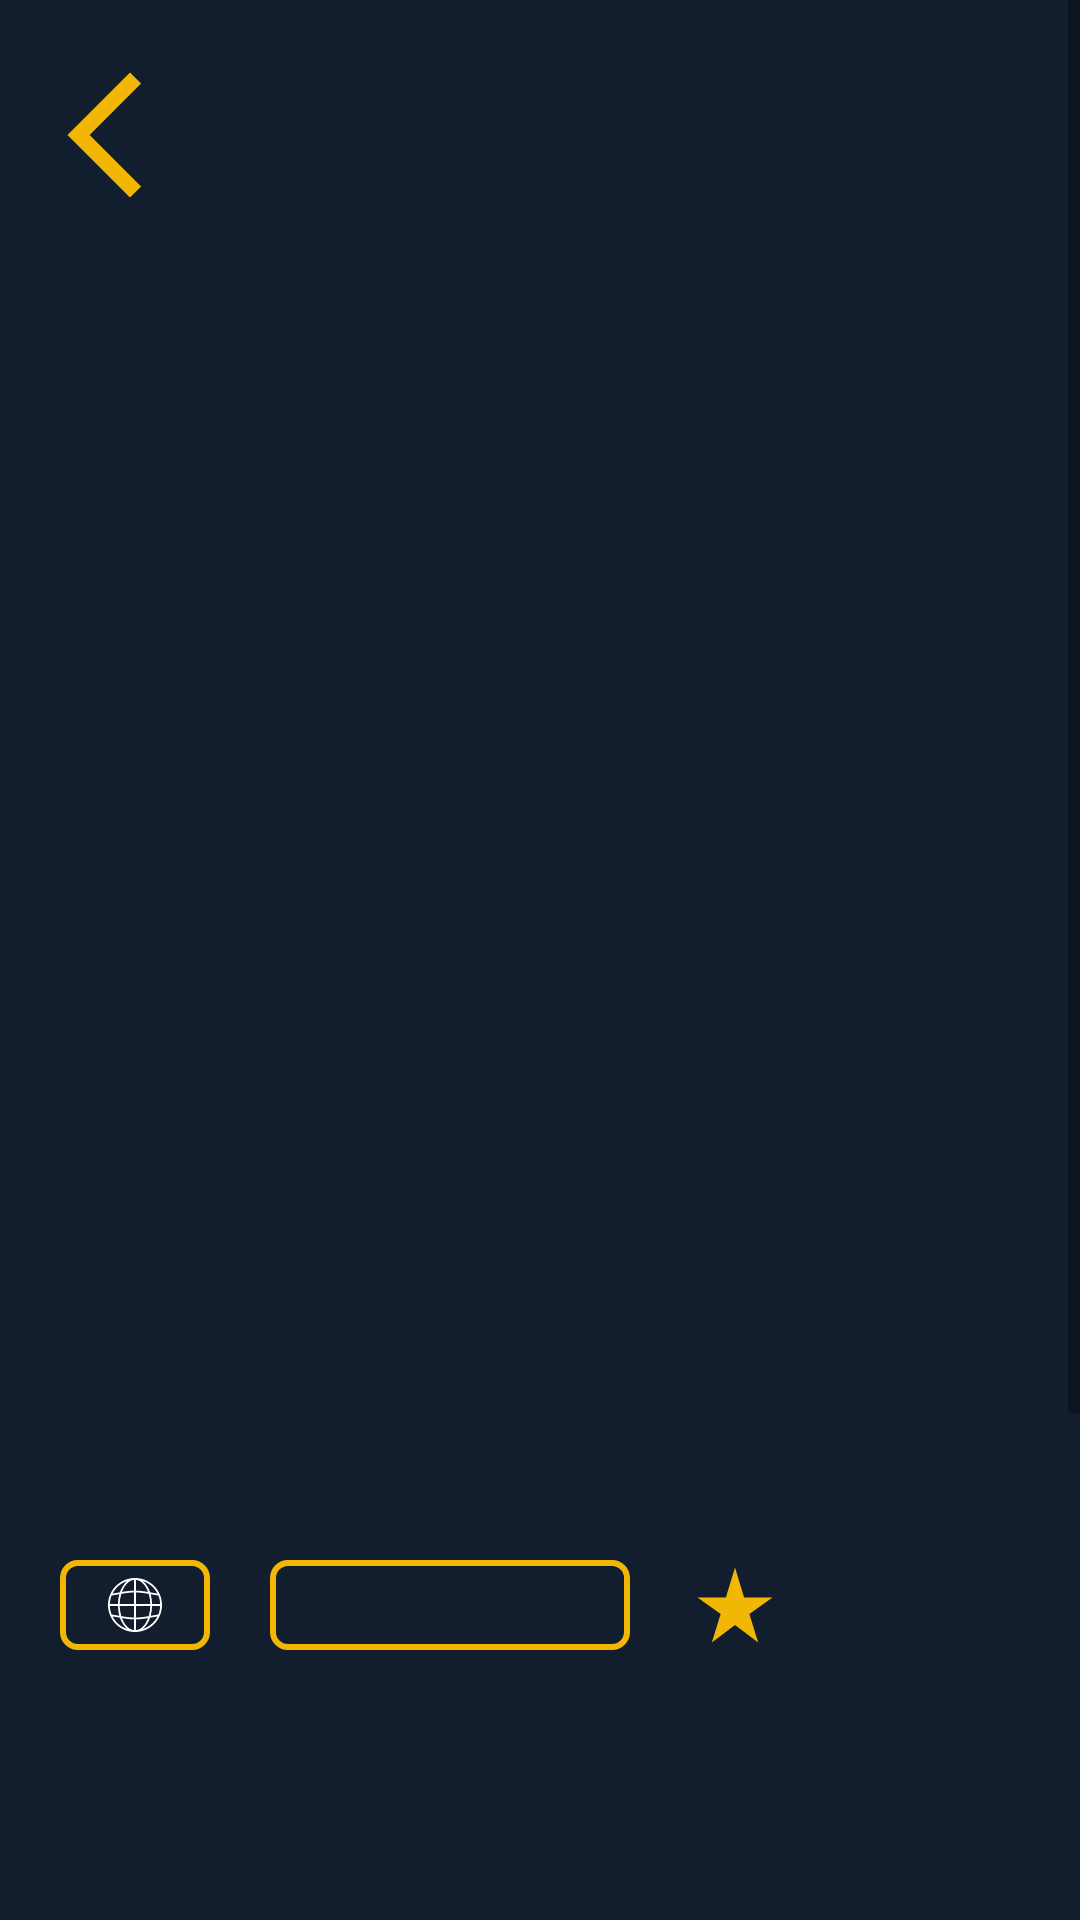

This screen was rendered from an Android layout file. Write that file and the resources it references.
<!-- AndroidManifest.xml: application theme Theme.MovieAppPopcorn -->
<!-- res/layout/activity_movie_detail.xml -->
<?xml version="1.0" encoding="utf-8"?>
<ScrollView xmlns:android="http://schemas.android.com/apk/res/android"
    xmlns:app="http://schemas.android.com/apk/res-auto"
    xmlns:tools="http://schemas.android.com/tools"
    android:layout_width="match_parent"
    android:layout_height="match_parent"
    android:background="@color/primary"
    tools:context=".ui.movie.MovieDetailActivity">

    <androidx.constraintlayout.widget.ConstraintLayout
        android:layout_width="match_parent"
        android:layout_height="wrap_content"
        android:background="@color/primary">

        <FrameLayout
            android:id="@+id/frame_layout"
            android:layout_width="match_parent"
            android:layout_height="500dp"
            app:layout_constraintEnd_toEndOf="parent"
            app:layout_constraintStart_toStartOf="parent"
            app:layout_constraintTop_toTopOf="parent">

            <ImageView
                android:id="@+id/iv_movie_detail"
                android:layout_width="match_parent"
                android:layout_height="500dp"
                android:contentDescription="@string/app_name"
                android:scaleType="centerCrop"
                app:layout_constraintEnd_toEndOf="parent"
                app:layout_constraintStart_toStartOf="parent"
                app:layout_constraintTop_toTopOf="parent"
                tools:src="@drawable/examplemovie" />

            <ImageView
                android:id="@+id/back"
                android:layout_width="wrap_content"
                android:layout_height="wrap_content"
                android:layout_marginStart="10dp"
                android:layout_marginTop="20dp"
                android:contentDescription="@string/backarrow"
                android:src="@drawable/ic_arrow_back" />

        </FrameLayout>

        <ProgressBar
            android:id="@+id/progress_bar"
            android:layout_width="wrap_content"
            android:layout_height="wrap_content"
            tools:visibility="visible"
            app:layout_constraintBottom_toBottomOf="parent"
            app:layout_constraintEnd_toEndOf="parent"
            app:layout_constraintStart_toStartOf="parent"
            app:layout_constraintTop_toTopOf="parent" />


        <ImageView
            android:id="@+id/iv_base_detail"
            android:layout_width="wrap_content"
            android:layout_height="wrap_content"
            android:layout_margin="20dp"
            android:src="@drawable/ic_base_detail"
            android:contentDescription="@string/corner"
            app:layout_constraintStart_toStartOf="parent"
            app:layout_constraintTop_toBottomOf="@+id/frame_layout" />

        <TextView
            android:id="@+id/tv_language"
            android:layout_width="wrap_content"
            android:layout_height="wrap_content"
            android:textColor="@color/white"
            android:textSize="15sp"
            app:drawableStartCompat="@drawable/ic_language"
            app:layout_constraintBottom_toBottomOf="@id/iv_base_detail"
            app:layout_constraintEnd_toEndOf="@id/iv_base_detail"
            app:layout_constraintStart_toStartOf="@id/iv_base_detail"
            app:layout_constraintTop_toTopOf="@+id/iv_base_detail"
            tools:text="en" />


        <ImageView
            android:id="@+id/iv_base_detail2"
            android:layout_width="wrap_content"
            android:layout_height="wrap_content"
            android:layout_margin="20dp"
            android:contentDescription="@string/corner"
            android:src="@drawable/ic_base_detail2"
            app:layout_constraintStart_toEndOf="@+id/iv_base_detail"
            app:layout_constraintTop_toBottomOf="@+id/frame_layout" />

        <TextView
            android:id="@+id/tv_status"
            android:layout_width="wrap_content"
            android:layout_height="wrap_content"
            android:textColor="@color/white"
            android:textSize="15sp"
            app:layout_constraintBottom_toBottomOf="@id/iv_base_detail2"
            app:layout_constraintEnd_toEndOf="@id/iv_base_detail2"
            app:layout_constraintStart_toStartOf="@id/iv_base_detail2"
            app:layout_constraintTop_toTopOf="@+id/iv_base_detail2"
            tools:text="Released" />

        <ImageView
            android:id="@+id/iv_star"
            android:layout_width="wrap_content"
            android:layout_height="wrap_content"
            android:layout_margin="20dp"
            android:contentDescription="@string/corner"
            android:src="@drawable/ic_star_rate"
            app:layout_constraintStart_toEndOf="@id/iv_base_detail2"
            app:layout_constraintTop_toBottomOf="@id/frame_layout" />


        <TextView
            android:id="@+id/tv_star"
            android:layout_width="wrap_content"
            android:layout_height="wrap_content"
            android:layout_marginTop="25dp"
            android:textColor="@color/white"
            android:textSize="20sp"
            app:layout_constraintStart_toEndOf="@id/iv_star"
            app:layout_constraintTop_toBottomOf="@+id/frame_layout"
            tools:text="8.6" />

        <ToggleButton
            android:id="@+id/toggle_favorite"
            android:layout_width="40dp"
            android:layout_height="40dp"
            android:layout_marginTop="16dp"
            android:layout_marginEnd="16dp"
            android:background="@drawable/favorite_toggle"
            android:focusable="false"
            android:focusableInTouchMode="false"
            android:textOff=""
            android:textOn=""
            app:layout_constraintEnd_toEndOf="parent"
            app:layout_constraintTop_toBottomOf="@id/frame_layout" />

        <TextView
            android:id="@+id/tv_genres"
            android:layout_width="0dp"
            android:layout_height="wrap_content"
            android:layout_margin="20dp"
            android:textColor="@color/white"
            android:textStyle="italic"
            android:gravity="center"
            android:textSize="15sp"
            android:ellipsize="end"
            app:layout_constraintStart_toStartOf="parent"
            app:layout_constraintTop_toBottomOf="@+id/iv_base_detail"
            tools:text="Drama" />

        <TextView
            android:id="@+id/tv_original_name"
            android:layout_width="match_parent"
            android:layout_height="wrap_content"
            android:layout_margin="20dp"
            android:textColor="@color/white"
            android:textSize="30sp"
            android:textStyle="bold"
            app:layout_constraintEnd_toEndOf="parent"
            app:layout_constraintStart_toStartOf="parent"
            app:layout_constraintTop_toBottomOf="@id/tv_genres"
            tools:text="Grey's Anatomy" />

        <TextView
            android:id="@+id/tv_tagline"
            android:layout_width="match_parent"
            android:layout_height="wrap_content"
            android:layout_marginStart="20dp"
            android:layout_marginTop="10dp"
            android:textColor="@color/white"
            android:textSize="15sp"
            android:textStyle="italic"
            app:layout_constraintEnd_toEndOf="parent"
            app:layout_constraintStart_toStartOf="parent"
            app:layout_constraintTop_toBottomOf="@id/tv_original_name"
            tools:text="His mind is a mystery, his methods are a miracle." />

        <TextView
            android:id="@+id/tv_overview"
            android:layout_width="match_parent"
            android:layout_height="wrap_content"
            android:layout_margin="20dp"
            android:text="@string/overview"
            android:textColor="@color/white"
            android:textSize="18sp"
            app:layout_constraintEnd_toEndOf="parent"
            app:layout_constraintStart_toStartOf="parent"
            app:layout_constraintTop_toBottomOf="@id/tv_tagline" />

        <TextView
            android:id="@+id/tv_production"
            android:layout_width="match_parent"
            android:layout_height="wrap_content"
            android:textColor="@color/white"
            android:layout_margin="20dp"
            tools:text="Production by :"
            app:layout_constraintTop_toBottomOf="@id/tv_overview"
            app:layout_constraintStart_toStartOf="parent"/>


    </androidx.constraintlayout.widget.ConstraintLayout>
</ScrollView>
<!-- resources referenced by this layout -->
<resources>
  <color name="primary">#121D2D</color>
  <color name="white">#FFFFFFFF</color>
  <!-- drawable examplemovie: webp bitmap (drawable, 127832 bytes) -->
  <!-- drawable ic_arrow_back (drawable) -->
  <vector android:height="50dp" android:tint="#F2B705"
      android:viewportHeight="24" android:viewportWidth="24"
      android:width="50dp" xmlns:android="http://schemas.android.com/apk/res/android">
      <path android:fillColor="@android:color/white" android:pathData="M17.77,3.77l-1.77,-1.77l-10,10l10,10l1.77,-1.77l-8.23,-8.23z"/>
  </vector>
  <!-- drawable ic_base_detail (drawable) -->
  <?xml version="1.0" encoding="utf-8"?>
  <shape xmlns:android="http://schemas.android.com/apk/res/android"
      android:viewportWidth="281"
      android:viewportHeight="37">
  
      <corners
          android:radius="5dp" />
  
      <solid
          android:color="@color/primary" />
  
      <stroke
          android:color="@color/yellow_pop"
          android:width="2dp" />
  
      <size
          android:width="50dp"
          android:height="30dp" />
  
  </shape>
  <!-- drawable ic_base_detail2 (drawable) -->
  <?xml version="1.0" encoding="utf-8"?>
  <shape xmlns:android="http://schemas.android.com/apk/res/android"
      android:viewportWidth="281"
      android:viewportHeight="37">
  
      <corners
          android:radius="5dp" />
  
      <solid
          android:color="@color/primary" />
  
      <stroke
          android:color="@color/yellow_pop"
          android:width="2dp" />
  
      <size
          android:width="120dp"
          android:height="30dp" />
  
  </shape>
  <!-- drawable ic_language: vector/xml drawable (drawable, 2295 chars, omitted) -->
  <!-- drawable ic_star_rate (drawable) -->
  <vector android:height="30dp" android:tint="#F2B705"
      android:viewportHeight="24" android:viewportWidth="24"
      android:width="30dp" xmlns:android="http://schemas.android.com/apk/res/android">
      <path android:fillColor="@android:color/white" android:pathData="M14.43,10l-2.43,-8l-2.43,8l-7.57,0l6.18,4.41l-2.35,7.59l6.17,-4.69l6.18,4.69l-2.35,-7.59l6.17,-4.41z"/>
  </vector>
  <string name="app_name">PopWatch</string>
  <string name="backarrow">backarrow</string>
  <string name="corner">corner</string>
  <string name="overview">A young surgeon with Savant syndrome is recruited into the surgical unit of a prestigious hospital. The question will arise: can a person who
          doesn\'t have the ability to relate to people actually save their lives</string>
  <style name="Theme.MovieAppPopcorn" parent="Theme.MaterialComponents.Light.NoActionBar">
          
          <item name="colorPrimary">@color/primary</item>
          <item name="colorPrimaryVariant">@color/purple_700</item>
          <item name="colorOnPrimary">@color/white</item>
          
          <item name="colorSecondary">@color/teal_200</item>
          <item name="colorSecondaryVariant">@color/teal_700</item>
          <item name="colorOnSecondary">@color/black</item>
          
          <item name="android:statusBarColor" tools:targetApi="l">?attr/colorPrimaryVariant</item>
          
          
          <item name="android:editTextColor">@color/yellow_pop</item>
          <item name="android:textColorHint">@color/yellow_pop</item>
      </style>
  <color name="yellow_pop">#F2B705</color>
  <color name="purple_700">#FF3700B3</color>
  <color name="teal_200">#FF03DAC5</color>
  <color name="teal_700">#FF018786</color>
  <color name="black">#FF000000</color>
</resources>
